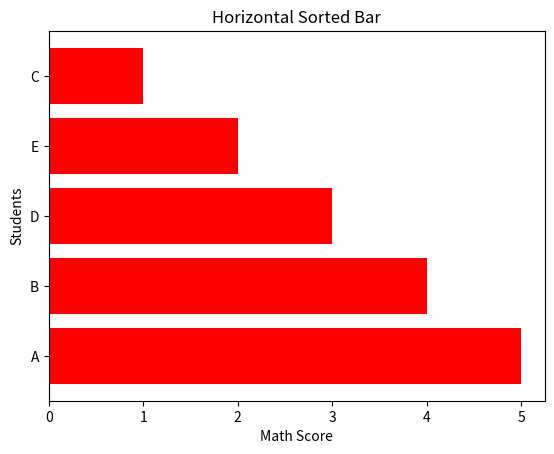

This figure's Python source:
# we will reverse all the bar

from matplotlib import pyplot as plt
x = ['A','B','C','D','E']
y = [5,4,1,3,2]
plt.title("Horizontal Sorted Bar")
plt.xlabel("Math Score")
plt.ylabel("Students")
y,x = zip(*sorted(zip(y,x)))
plt.barh(x,y,color = 'red')
ax = plt.subplot()
ax.invert_yaxis()
plt.show()